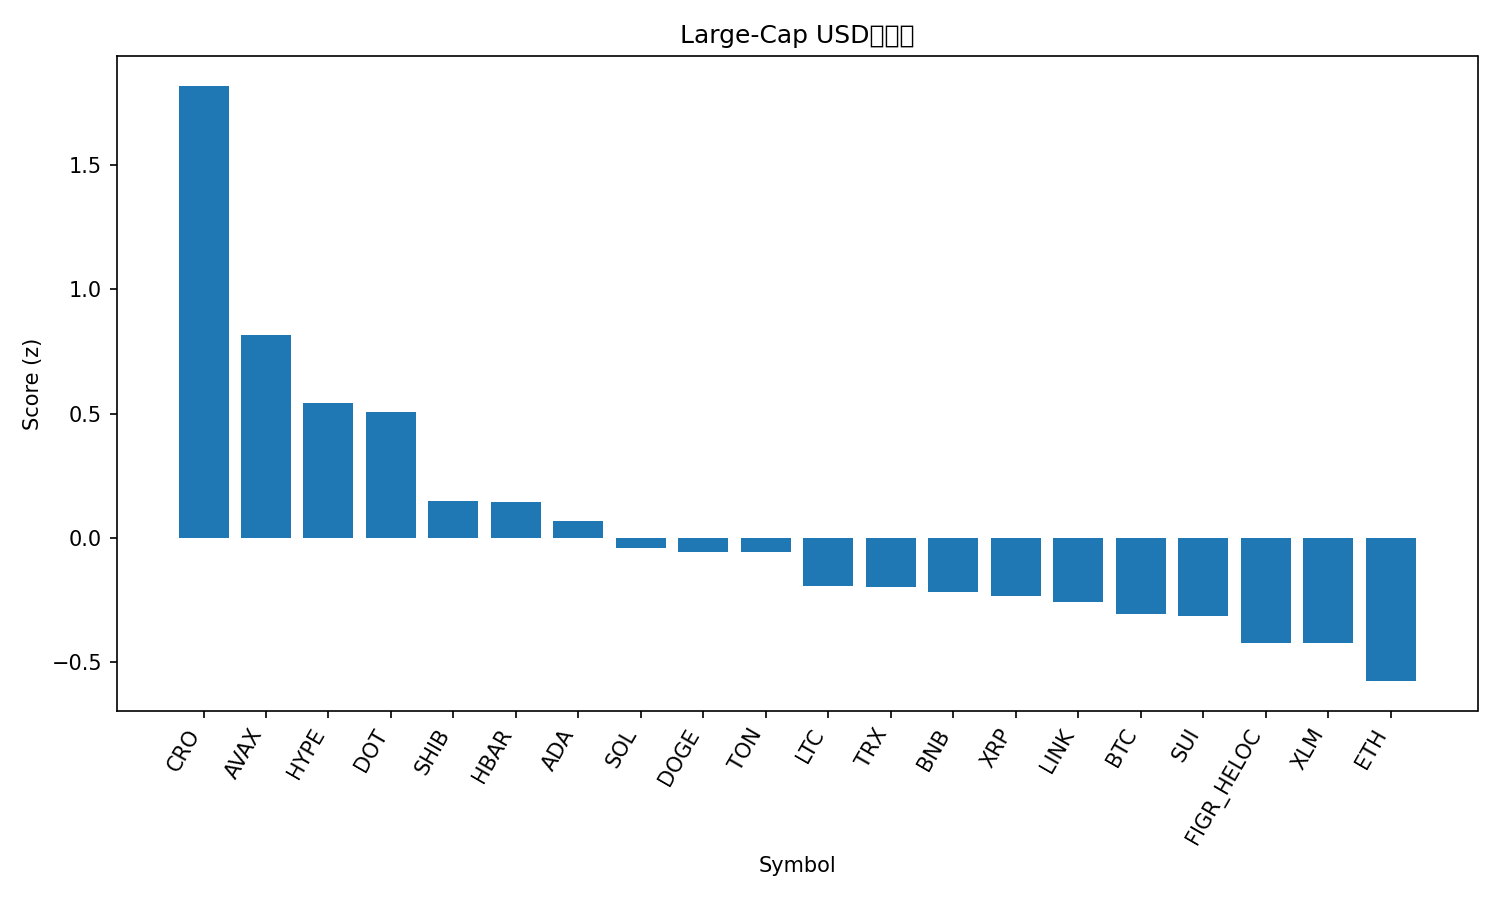

Data behind this chart, as committed beside it:
rank, name, symbol, price, pct_1h, pct_24h, pct_7d, pct_1h_vs_btc, pct_24h_vs_btc, pct_7d_vs_btc, market_cap_rank, market_cap, volume_usd, score
1, Cronos, CRO, 0.2579, 1.029, 5.075, -4.633, 0.9585, 5.134, -4.796, 27, 8667821823, 265157146, 1.817
2, Avalanche, AVAX, 26.2, -0.2165, 4.774, 6.839, -0.2865, 4.833, 6.676, 23, 11066343353, 926779731, 0.8161
3, Hyperliquid, HYPE, 53.58, -0.9078, 4.872, 18.69, -0.9778, 4.931, 18.53, 14, 14517369751, 760371704, 0.5431
4, Polkadot, DOT, 4.13, -0.05192, 2.685, 7.853, -0.122, 2.744, 7.69, 33, 6286190044, 392977770, 0.5058
5, Shiba Inu, SHIB, 1.296e-05, -0.01924, 1.708, 4.161, -0.08928, 1.767, 3.998, 31, 7637073386, 275299811, 0.1474
6, Hedera, HBAR, 0.2304, -0.181, 2.417, 4.095, -0.2511, 2.476, 3.932, 25, 9758314003, 230010991, 0.1459
7, Cardano, ADA, 0.8763, -0.143, 1.839, 4.646, -0.2131, 1.898, 4.484, 10, 32044971892, 1952606584, 0.06648
8, Solana, SOL, 218.4, -0.382, 2.6, 3.291, -0.452, 2.659, 3.128, 6, 118361637062, 9262093644, -0.04142
9, Dogecoin, DOGE, 0.2404, -0.5882, 2.15, 11.92, -0.6582, 2.21, 11.76, 9, 36284464103, 3701796456, -0.05615
10, Toncoin, TON, 3.11, 0.1265, 1.207, -1.887, 0.05648, 1.266, -2.05, 29, 7988017085, 200789228, -0.05754
11, Litecoin, LTC, 113, -0.04425, 0.8798, 1.527, -0.1143, 0.9392, 1.365, 28, 8620629680, 542743380, -0.1944
12, TRON, TRX, 0.3354, -0.1075, 1.484, -0.6791, -0.1775, 1.543, -0.8418, 11, 31752353609, 903460437, -0.1971
13, BNB, BNB, 880.7, -0.08656, 0.7016, 3.244, -0.1566, 0.7609, 3.081, 5, 122608232101, 1038066464, -0.2177
14, XRP, XRP, 2.96, -0.1046, 0.614, 3.657, -0.1746, 0.6733, 3.494, 3, 176410493164, 5781949912, -0.2328
15, Chainlink, LINK, 23.34, -0.1656, 1.513, -0.7722, -0.2357, 1.572, -0.935, 13, 15810086964, 1026237699, -0.2574
16, Bitcoin, BTC, 111440, 0.07003, -0.05936, 0.1628, 0.0, 0.0, 0.0, 1, 2219783756917, 44892682103, -0.3055
17, Sui, SUI, 3.53, -0.7088, 2.626, 5.87, -0.7788, 2.685, 5.707, 18, 12599226413, 1452121402, -0.3127
18, Figure Heloc, FIGR_HELOC, 0.9974, 0.001745, 0.1653, -0.8858, -0.06829, 0.2246, -1.049, 19, 12319184174, 19349169, -0.4216
19, Stellar, XLM, 0.3752, -0.2369, 0.6484, 2.623, -0.3069, 0.7078, 2.46, 20, 11911001609, 312162557, -0.4238
20, Ethereum, ETH, 4313, -0.2531, 0.3916, -0.3756, -0.3231, 0.451, -0.5383, 2, 520689014570, 28731433240, -0.5751
21, Bitcoin Cash, BCH, 579.9, -0.1202, -0.8188, -0.9373, -0.1902, -0.7594, -1.1, 22, 11554037243, 346954891, -0.8083
